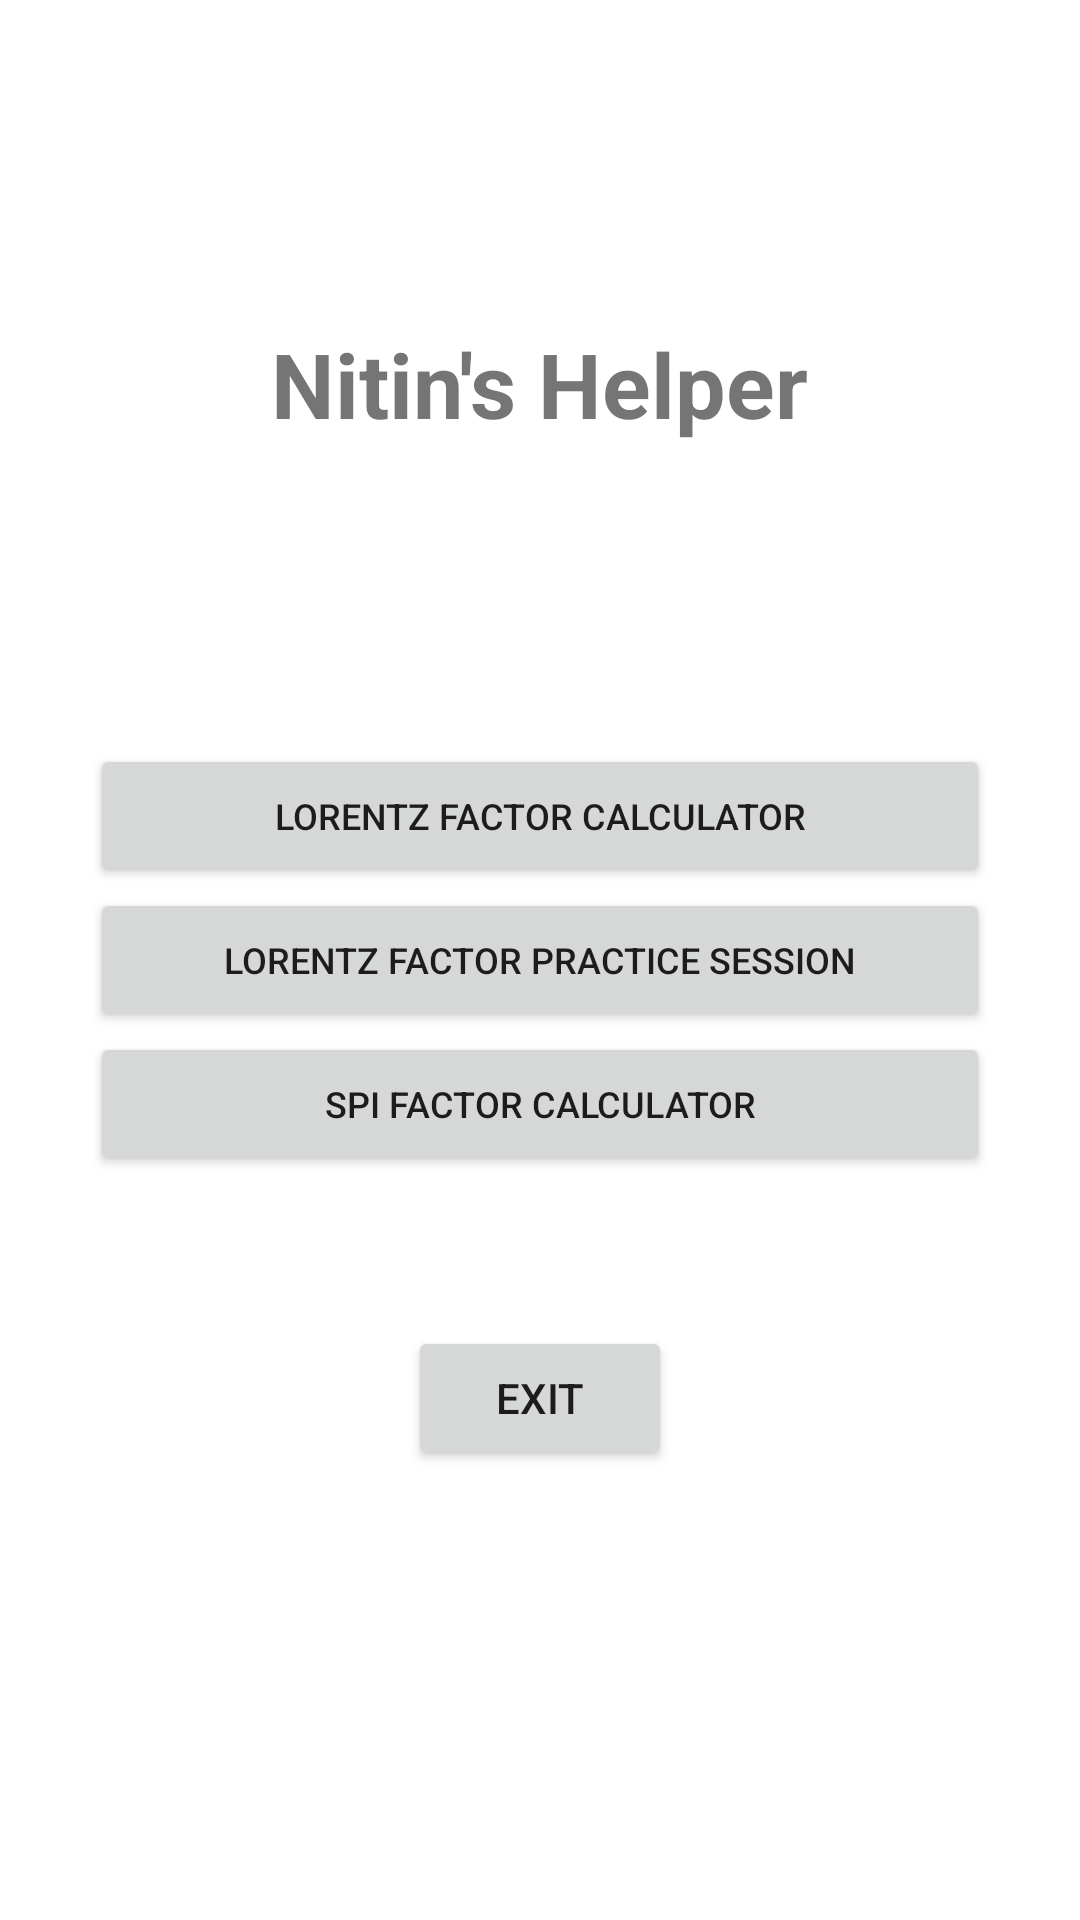

Here is an Android app screen rendered from its layout file. Give the layout XML and the strings, colors and styles it references.
<!-- AndroidManifest.xml: application theme Theme.SpiderAppdevTask1 -->
<!-- res/layout/activity_main.xml -->
<?xml version="1.0" encoding="utf-8"?>
<RelativeLayout xmlns:android="http://schemas.android.com/apk/res/android"
    xmlns:app="http://schemas.android.com/apk/res-auto"
    xmlns:tools="http://schemas.android.com/tools"
    android:layout_width="match_parent"
    android:layout_height="match_parent"
    tools:context=".MainActivity">

    <Button
        android:id="@+id/lorentzcalc"
        android:layout_width="300dp"
        android:layout_height="wrap_content"
        android:text="Lorentz Factor Calculator"
        android:textSize="12dp"
        android:layout_centerHorizontal="true"
        android:layout_above="@id/lorentzprac"/>

    <Button
        android:id="@+id/lorentzprac"
        android:layout_width="300dp"
        android:layout_height="wrap_content"
        android:layout_centerInParent="true"
        android:text="Lorentz Factor Practice session"
        android:textSize="12dp" />

    <Button
        android:id="@+id/spifac"
        android:layout_width="300dp"
        android:layout_height="wrap_content"
        android:text="Spi factor calculator"
        android:textSize="12dp"
        android:layout_centerHorizontal="true"
        android:layout_below="@id/lorentzprac"/>

    <TextView
        android:id="@+id/textView3"
        android:layout_width="wrap_content"
        android:layout_height="wrap_content"
        android:text="Nitin's Helper"
        android:layout_above="@id/lorentzcalc"
        android:layout_centerHorizontal="true"
        android:layout_marginBottom="100dp"
        android:textSize="30sp"
        android:textStyle="bold"/>

    <Button
        android:id="@+id/button2"
        android:layout_width="wrap_content"
        android:layout_height="wrap_content"
        android:text="Exit"
        android:layout_below="@id/spifac"
        android:layout_centerHorizontal="true"
        android:layout_marginTop="50dp"
        android:onClick="exit"/>

</RelativeLayout>
<!-- resources referenced by this layout -->
<resources>
  <style name="Theme.SpiderAppdevTask1" parent="Theme.MaterialComponents.DayNight.DarkActionBar">
          
          <item name="colorPrimary">@color/purple_500</item>
          <item name="colorPrimaryVariant">@color/purple_700</item>
          <item name="colorOnPrimary">@color/white</item>
          
          <item name="colorSecondary">@color/teal_200</item>
          <item name="colorSecondaryVariant">@color/teal_700</item>
          <item name="colorOnSecondary">@color/black</item>
          
          <item name="android:statusBarColor" tools:targetApi="l">?attr/colorPrimaryVariant</item>
          
      </style>
  <!-- not gathered from this repository: default colours our renderer supplied (Android Studio template values) -->
  <color name="purple_500">#FF6200EE</color>
  <color name="purple_700">#FF3700B3</color>
  <color name="teal_200">#FF03DAC5</color>
  <color name="teal_700">#FF018786</color>
  <color name="black">#FF000000</color>
  <color name="white">#FFFFFFFF</color>
</resources>
